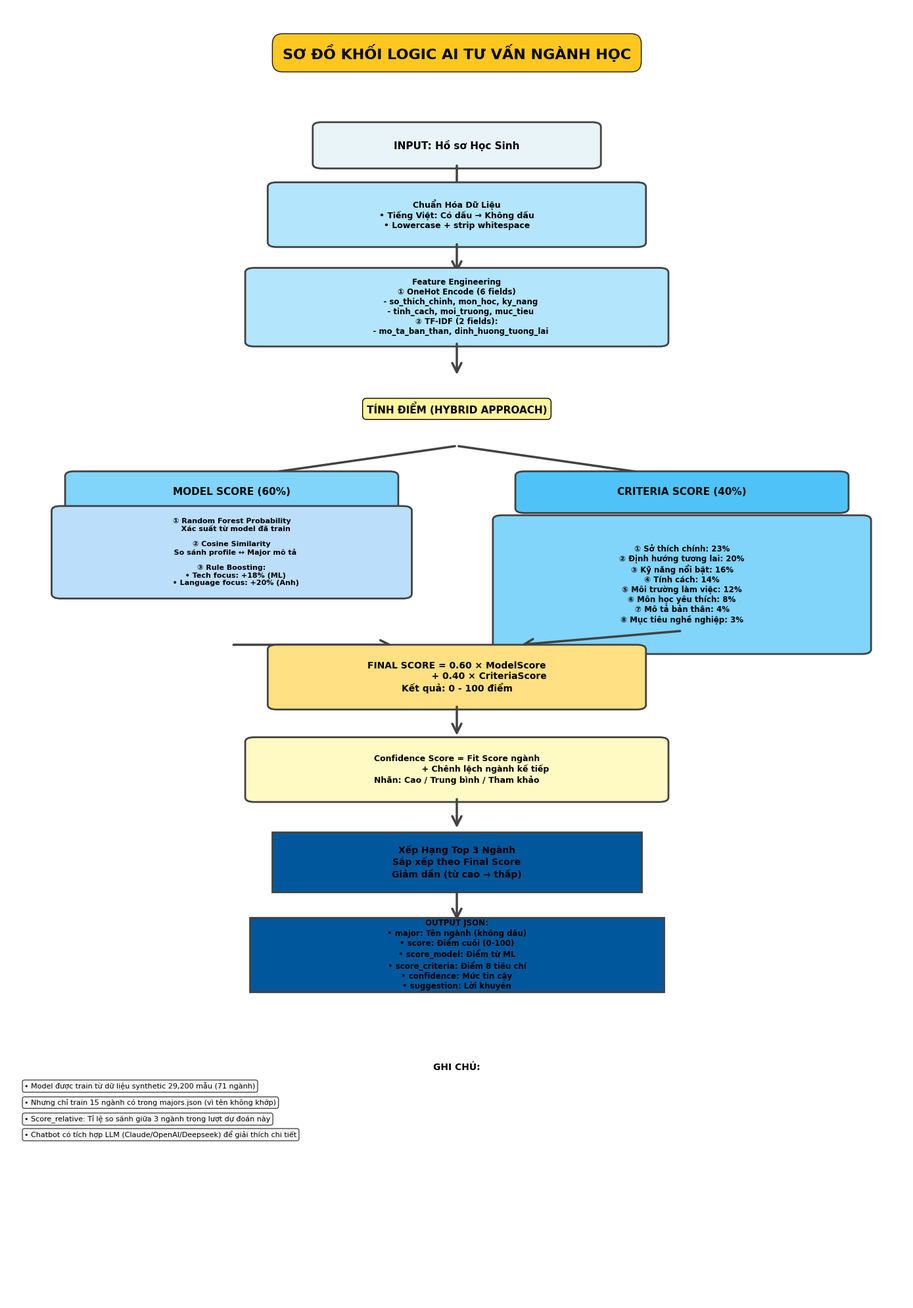

This figure's Python source:
#!/usr/bin/env python3
# -*- coding: utf-8 -*-
"""Tạo sơ đồ khối logic AI hoạt động"""

import matplotlib.pyplot as plt
import matplotlib.patches as mpatches
from matplotlib.patches import FancyBboxPatch, FancyArrowPatch
import numpy as np

# Cài đặt font cho tiếng Việt
plt.rcParams['font.sans-serif'] = ['Arial', 'DejaVu Sans']
plt.rcParams['axes.unicode_minus'] = False

# Tạo figure
fig, ax = plt.subplots(1, 1, figsize=(14, 20))
ax.set_xlim(0, 10)
ax.set_ylim(0, 28)
ax.axis('off')

# Màu sắc
color_input = '#E8F4F8'
color_process = '#B3E5FC'
color_model = '#81D4FA'
color_criteria = '#4FC3F7'
color_output = '#01579B'
color_decision = '#FFF9C4'
color_arrow = '#424242'

def draw_box(ax, x, y, width, height, text, color, fontsize=10, style='round', weight='bold'):
    """Vẽ hộp văn bản"""
    if style == 'round':
        box = FancyBboxPatch((x - width/2, y - height/2), width, height,
                            boxstyle="round,pad=0.1", 
                            edgecolor='#424242', facecolor=color,
                            linewidth=2)
    else:
        box = FancyBboxPatch((x - width/2, y - height/2), width, height,
                            boxstyle="square,pad=0.05",
                            edgecolor='#424242', facecolor=color,
                            linewidth=2)
    ax.add_patch(box)
    
    # Thêm text
    if isinstance(text, list):
        full_text = '\n'.join(text)
    else:
        full_text = text
    ax.text(x, y, full_text, ha='center', va='center', 
           fontsize=fontsize, weight=weight, wrap=True)

def draw_arrow(ax, x1, y1, x2, y2, label='', curve=0):
    """Vẽ mũi tên"""
    arrow = FancyArrowPatch((x1, y1), (x2, y2),
                           arrowstyle='->', mutation_scale=25,
                           color=color_arrow, linewidth=2.5,
                           connectionstyle=f"arc3,rad={curve}")
    ax.add_patch(arrow)
    if label:
        mid_x, mid_y = (x1 + x2) / 2, (y1 + y2) / 2
        ax.text(mid_x + 0.3, mid_y, label, fontsize=9, 
               bbox=dict(boxstyle='round,pad=0.3', facecolor='white', alpha=0.8))

# Tiêu đề
ax.text(5, 27, 'SƠ ĐỒ KHỐI LOGIC AI TƯ VẤN NGÀNH HỌC', 
       ha='center', va='center', fontsize=16, weight='bold',
       bbox=dict(boxstyle='round,pad=0.7', facecolor='#FFC107', alpha=0.9))

# 1. INPUT
y_pos = 25
draw_box(ax, 5, y_pos, 3, 0.8, 'INPUT: Hồ sơ Học Sinh', color_input, fontsize=11)

draw_arrow(ax, 5, y_pos - 0.4, 5, y_pos - 1.1)

# 2. CỘI HÓA DỮ LIỆU
y_pos = 23.5
draw_box(ax, 5, y_pos, 4, 1.2, 
        ['Chuẩn Hóa Dữ Liệu',
         '• Tiếng Việt: Có dấu → Không dấu',
         '• Lowercase + strip whitespace'],
        color_process, fontsize=9)

draw_arrow(ax, 5, y_pos - 0.6, 5, y_pos - 1.3)

# 3. FEATURE ENGINEERING
y_pos = 21.5
draw_box(ax, 5, y_pos, 4.5, 1.5,
        ['Feature Engineering',
         '① OneHot Encode (6 fields)',
         '   - so_thich_chinh, mon_hoc, ky_nang',
         '   - tinh_cach, moi_truong, muc_tieu',
         '② TF-IDF (2 fields):',
         '   - mo_ta_ban_than, dinh_huong_tuong_lai'],
        color_process, fontsize=8.5)

draw_arrow(ax, 5, y_pos - 0.75, 5, y_pos - 1.5)

# 4. SPLIT LUỒNG
y_pos = 19
ax.text(5, y_pos + 0.3, 'TÍNH ĐIỂM (HYBRID APPROACH)', 
       ha='center', va='center', fontsize=11, weight='bold',
       bbox=dict(boxstyle='round,pad=0.4', facecolor='#FFF59D'))

# Mũi tên phân nhánh
draw_arrow(ax, 5, y_pos - 0.5, 2.5, y_pos - 1.2)
draw_arrow(ax, 5, y_pos - 0.5, 7.5, y_pos - 1.2)

# 5a. MODEL SCORE (60%)
y_pos = 17
draw_box(ax, 2.5, y_pos + 0.5, 3.5, 0.7, 'MODEL SCORE (60%)', 
        color_model, fontsize=11, weight='bold')

draw_box(ax, 2.5, y_pos - 0.8, 3.8, 1.8,
        ['① Random Forest Probability',
         '   Xác suất từ model đã train',
         '',
         '② Cosine Similarity',
         '   So sánh profile ↔ Major mô tả',
         '',
         '③ Rule Boosting:',
         '   • Tech focus: +18% (ML)',
         '   • Language focus: +20% (Anh)'],
        '#BBDEFB', fontsize=8)

# 5b. CRITERIA SCORE (40%)
y_pos = 17
draw_box(ax, 7.5, y_pos + 0.5, 3.5, 0.7, 'CRITERIA SCORE (40%)', 
        color_criteria, fontsize=11, weight='bold')

draw_box(ax, 7.5, y_pos - 1.5, 4, 2.8,
        ['① Sở thích chính: 23%',
         '② Định hướng tương lai: 20%',
         '③ Kỹ năng nổi bật: 16%',
         '④ Tính cách: 14%',
         '⑤ Môi trường làm việc: 12%',
         '⑥ Môn học yêu thích: 8%',
         '⑦ Mô tả bản thân: 4%',
         '⑧ Mục tiêu nghề nghiệp: 3%'],
        '#81D4FA', fontsize=8.5)

# Mũi tên gộp lại
draw_arrow(ax, 2.5, 16 - 1.8, 4.3, 14.2)
draw_arrow(ax, 7.5, 16 - 1.5, 5.7, 14.2)

# 6. CÔNG THỨC TÍNH FINAL SCORE
y_pos = 13.5
draw_box(ax, 5, y_pos, 4, 1.2,
        ['FINAL SCORE = 0.60 × ModelScore',
         '                    + 0.40 × CriteriaScore',
         'Kết quả: 0 - 100 điểm'],
        '#FFE082', fontsize=10, weight='bold')

draw_arrow(ax, 5, y_pos - 0.6, 5, y_pos - 1.3)

# 7. TÍNH CONFIDENCE
y_pos = 11.5
draw_box(ax, 5, y_pos, 4.5, 1.2,
        ['Confidence Score = Fit Score ngành',
         '                    + Chênh lệch ngành kế tiếp',
         'Nhãn: Cao / Trung bình / Tham khảo'],
        color_decision, fontsize=9)

draw_arrow(ax, 5, y_pos - 0.6, 5, y_pos - 1.3)

# 8. TOP 3 RANKING
y_pos = 9.5
draw_box(ax, 5, y_pos, 4, 1.2,
        ['Xếp Hạng Top 3 Ngành',
         'Sắp xếp theo Final Score',
         'Giảm dần (từ cao → thấp)'],
        color_output, fontsize=10, weight='bold', style='square')

draw_arrow(ax, 5, y_pos - 0.6, 5, y_pos - 1.3)

# 9. OUTPUT
y_pos = 7.5
draw_box(ax, 5, y_pos, 4.5, 1.5,
        ['OUTPUT JSON:',
         '• major: Tên ngành (không dấu)',
         '• score: Điểm cuối (0-100)',
         '• score_model: Điểm từ ML',
         '• score_criteria: Điểm 8 tiêu chí',
         '• confidence: Mức tin cậy',
         '• suggestion: Lời khuyên'],
        color_output, fontsize=8.5, style='square')

# Thêm ghi chú
y_pos = 5
ax.text(5, y_pos, 'GHI CHÚ:', ha='center', fontsize=10, weight='bold')
notes = [
    '• Model được train từ dữ liệu synthetic 29,200 mẫu (71 ngành)',
    '• Nhưng chỉ train 15 ngành có trong majors.json (vì tên không khớp)',
    '• Score_relative: Tỉ lệ so sánh giữa 3 ngành trong lượt dự đoán này',
    '• Chatbot có tích hợp LLM (Claude/OpenAI/Deepseek) để giải thích chi tiết'
]

for i, note in enumerate(notes):
    ax.text(0.2, y_pos - 0.4 - i*0.35, note, fontsize=8, 
           bbox=dict(boxstyle='round,pad=0.3', facecolor='#F5F5F5', alpha=0.7))

plt.tight_layout()
plt.savefig('AI_LOGIC_DIAGRAM.png', dpi=300, bbox_inches='tight', 
           facecolor='white', edgecolor='none')
import sys
sys.stdout.reconfigure(encoding='utf-8')
print("[OK] So do duoc tao thanh cong: AI_LOGIC_DIAGRAM.png")
print("    Kich thuoc: 14x20 inches @ 300 DPI")
print("    Vi tri: c:\\Users\\huyen\\Downloads\\major-recommendation\\AI_LOGIC_DIAGRAM.png")
plt.close()
